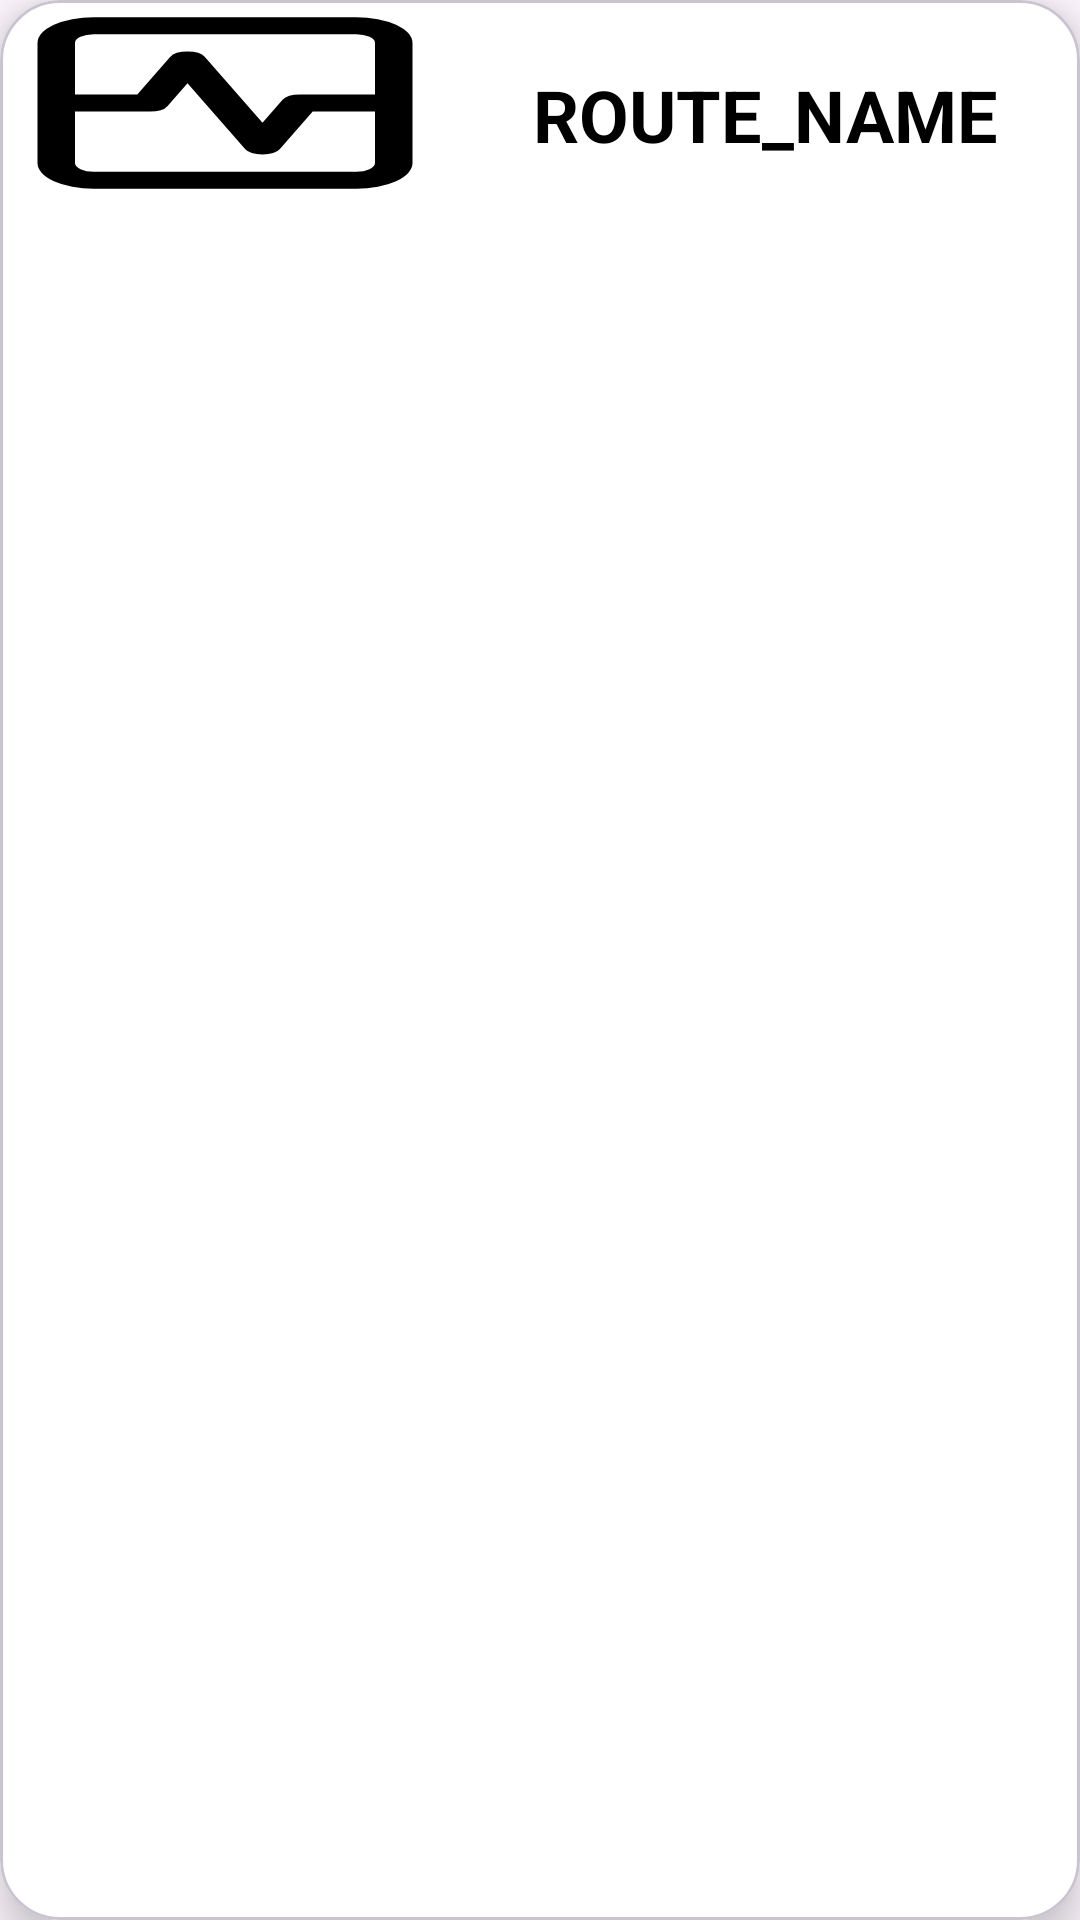

This screen was rendered from an Android layout file. Write that file and the resources it references.
<!-- AndroidManifest.xml: application theme Theme.HikeWithMeClient -->
<!-- res/layout/route_list_item.xml -->
<?xml version="1.0" encoding="utf-8"?>
<com.google.android.material.card.MaterialCardView xmlns:android="http://schemas.android.com/apk/res/android"
    xmlns:app="http://schemas.android.com/apk/res-auto"
    android:layout_width="match_parent"
    android:layout_height="wrap_content"
    android:layout_margin="4dp"
    android:backgroundTint="@color/white"
    android:elevation="8dp"
    app:cardCornerRadius="20dp"
    app:cardElevation="8dp">

    <RelativeLayout
        android:layout_width="match_parent"
        android:layout_height="wrap_content">

        <ImageView
            android:id="@+id/route_IMG_image"
            android:layout_width="150dp"
            android:layout_height="match_parent"
            android:layout_alignBottom="@id/route_LBL_name"
            android:layout_alignParentStart="true"
            android:layout_alignParentTop="true"
            android:scaleType="fitXY"
            android:src="@drawable/temporary_img" />

        <com.google.android.material.textview.MaterialTextView
            android:id="@+id/route_LBL_name"
            android:layout_width="match_parent"
            android:layout_height="wrap_content"
            android:layout_marginStart="8dp"
            android:layout_marginTop="8dp"
            android:layout_marginEnd="8dp"
            android:layout_toEndOf="@id/route_IMG_image"
            android:maxLines="2"
            android:minLines="2"
            android:text="@string/route_name"
            android:textColor="@color/black"
            android:textSize="24sp"
            android:textStyle="bold"
            android:gravity="center"/>


    </RelativeLayout>
</com.google.android.material.card.MaterialCardView>
<!-- resources referenced by this layout -->
<resources>
  <!-- drawable temporary_img (drawable) -->
  <?xml version="1.0" encoding="utf-8"?>
  <vector xmlns:android="http://schemas.android.com/apk/res/android"
      xmlns:tools="http://schemas.android.com/tools"
      android:width="24dp"
      android:height="24dp"
      android:viewportWidth="24"
      android:viewportHeight="24"
      tools:ignore="MissingDefaultResource">
  
      <path
          android:fillColor="#000000"
          android:pathData="M5,22 L19,22 A3,3,0,0,0,22,19 L22,5 A3,3,0,0,0,19,2 L5,2 A3,3,0,0,0,2,5 L2,19
  A3,3,0,0,0,5,22 Z M19,20 L5,20 A1,1,0,0,1,4,19 L4,13 L8,13
  A1,1,0,0,0,8.928,12.372 L10,9.692 L13.071,17.372 A1,1,0,0,0,14.929,17.372
  L16.677,13 L20,13 L20,19 A1,1,0,0,1,19,20 Z M5,4 L19,4 A1,1,0,0,1,20,5 L20,11
  L16,11 A1,1,0,0,0,15.071,11.629 L14,14.307 L10.929,6.628 A1,1,0,0,0,9.072,6.628
  L7.323,11 L4,11 L4,5 A1,1,0,0,1,5,4 Z" />
  </vector>
  <string name="route_name">ROUTE_NAME</string>
  <style name="Theme.HikeWithMeClient" parent="Base.Theme.HikeWithMeClient" />
  <style name="Base.Theme.HikeWithMeClient" parent="Theme.Material3.DayNight.NoActionBar">
          
          
      </style>
  <!-- not gathered from this repository: default colours our renderer supplied (Android Studio template values) -->
  <color name="black">#FF000000</color>
  <color name="white">#FFFFFFFF</color>
</resources>
